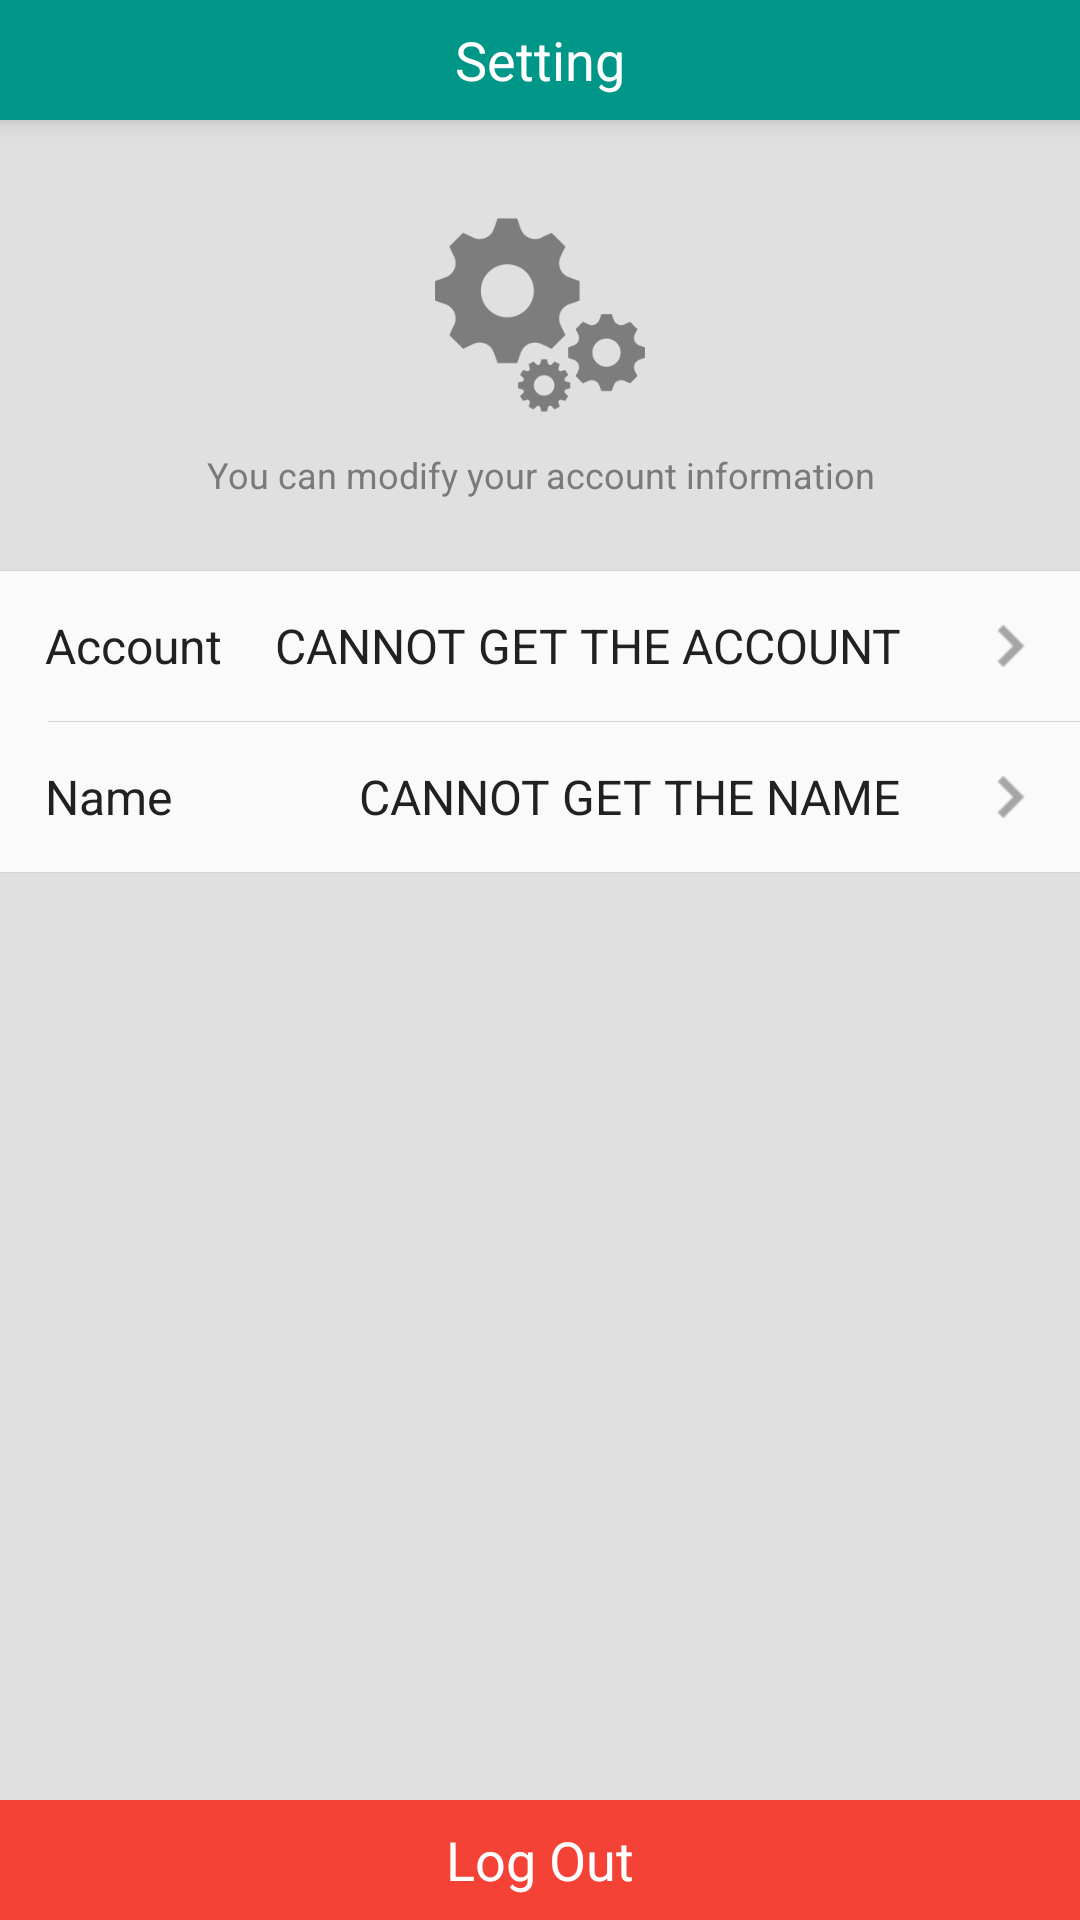

Layout XML and referenced resources for this Android screen:
<!-- AndroidManifest.xml: application theme AppTheme -->
<!-- res/layout/activity_mypage.xml -->
<?xml version="1.0" encoding="utf-8"?>
<LinearLayout xmlns:android="http://schemas.android.com/apk/res/android"
    android:orientation="vertical" android:layout_width="match_parent"
    android:layout_height="match_parent"
    >

    <RelativeLayout
        android:layout_width="match_parent"
        android:layout_height="40dp"
        android:background="#009688"
        android:elevation="5dp"
        android:orientation="horizontal">
        <FrameLayout
            android:layout_width="100dp"
            android:id="@+id/mypage_back"
            android:layout_height="30dp"
            android:layout_centerVertical="true"
            android:layout_alignParentLeft="true">
            <FrameLayout
                android:layout_width="30dp"
                android:layout_height="30dp"
                android:layout_marginLeft="5dp"
                android:layout_centerVertical="true"
                android:layout_alignParentLeft="true"
                android:background="@drawable/ic_navigate_before_white_24dp"

                >

            </FrameLayout>
        </FrameLayout>
        <FrameLayout
            android:layout_width="match_parent"
            android:layout_height="match_parent"
            >
            <TextView
                android:textStyle="normal"
                android:layout_width="match_parent"
                android:layout_height="match_parent"
                android:gravity="center"
                android:text="Setting"
                android:textSize="18dp"
                android:textColor="#FFFFFF"
                />

        </FrameLayout>
        <FrameLayout
            android:layout_width="40dp"
            android:layout_height="40dp"
            android:layout_marginRight="5dp"
            android:layout_centerVertical="true"
            android:layout_alignParentRight="true"
            android:layout_alignParentEnd="true">
        </FrameLayout>



    </RelativeLayout>

    <LinearLayout
        android:layout_width="match_parent"
        android:layout_height="150dp"
        android:orientation="vertical"
        android:background="#E0E0E0">
        <LinearLayout
            android:layout_width="match_parent"
            android:layout_height="100dp"
            android:orientation="horizontal">
            <LinearLayout
                android:layout_width="match_parent"
                android:layout_height="match_parent"
                android:layout_weight="1">

            </LinearLayout>
            <ImageView
                android:layout_width="70dp"
                android:layout_height="70dp"
                android:layout_marginTop="30dp"
                android:background="@drawable/icon_gear"
                />
            <LinearLayout
                android:layout_width="match_parent"
                android:layout_height="match_parent"
                android:layout_weight="1">

            </LinearLayout>

        </LinearLayout>
        <LinearLayout
            android:layout_width="match_parent"
            android:layout_height="match_parent"
            android:layout_weight="1">
            <TextView
                android:layout_width="match_parent"
                android:layout_height="match_parent"
                android:gravity="center_horizontal"
                android:paddingTop="10dp"
                android:textColor="#7A7A7A"
                android:textSize="12dp"
                android:text="You can modify your account information"/>
        </LinearLayout>

    </LinearLayout>
    <LinearLayout
        android:layout_width="match_parent"
        android:layout_height="1px"
        android:background="#D4D4D4">

    </LinearLayout>
    <RelativeLayout
        android:layout_width="match_parent"
        android:layout_height="50dp"
        android:id="@+id/go_account_info"
        android:orientation="horizontal">
        <RelativeLayout
            android:layout_width="100dp"
            android:layout_height="match_parent">
            <TextView
                android:layout_width="match_parent"
                android:layout_height="match_parent"
                android:text="Account"
                android:textSize="16dp"
                android:textColor="#212121"
                android:paddingLeft="15dp"
                android:gravity="center_vertical"/>

        </RelativeLayout>
        <LinearLayout
            android:layout_width="match_parent"
            android:layout_height="match_parent"
            android:layout_marginLeft="80dp"
            android:layout_marginRight="50dp"
            >
            <TextView
                android:id="@+id/account_mail"
                android:layout_width="match_parent"
                android:layout_height="match_parent"
                android:paddingRight="10dp"
                android:text="CANNOT GET THE ACCOUNT"
                android:textColor="#212121"
                android:textSize="16dp"
                android:gravity="center_vertical|right"/>

        </LinearLayout>
        <LinearLayout
            android:layout_width="20dp"
            android:layout_alignParentRight="true"
            android:layout_marginRight="10dp"
            android:layout_height="match_parent">
            <ImageView
                android:layout_width="14dp"
                android:layout_height="14dp"
                android:layout_gravity="center_vertical|right"
                android:paddingRight="5dp"
                android:background="@drawable/icon_arrow_right"/>

        </LinearLayout>

    </RelativeLayout>
    <LinearLayout
        android:layout_width="match_parent"
        android:layout_height="1px"
        android:layout_marginLeft="16dp"
        android:background="#D4D4D4">

    </LinearLayout>
    <RelativeLayout
        android:layout_width="match_parent"
        android:id="@+id/change_name"
        android:layout_height="50dp"
        android:orientation="horizontal">
        <RelativeLayout
            android:layout_width="80dp"
            android:layout_height="match_parent">
            <TextView
                android:layout_width="match_parent"
                android:layout_height="match_parent"
                android:text="Name"
                android:textSize="16dp"
                android:textColor="#212121"
                android:paddingLeft="15dp"
                android:gravity="center_vertical"/>

        </RelativeLayout>
        <LinearLayout
            android:layout_width="match_parent"
            android:layout_height="match_parent"
            android:layout_marginLeft="80dp"
            android:layout_marginRight="50dp"
            >
            <TextView
                android:id="@+id/account_name"
                android:layout_width="match_parent"
                android:layout_height="match_parent"
                android:paddingRight="10dp"
                android:text="CANNOT GET THE NAME"
                android:textColor="#212121"
                android:textSize="16dp"
                android:gravity="center_vertical|right"/>

        </LinearLayout>
        <LinearLayout
            android:layout_width="20dp"
            android:layout_alignParentRight="true"
            android:layout_marginRight="10dp"
            android:layout_height="match_parent">
            <ImageView
                android:layout_width="14dp"
                android:layout_height="14dp"
                android:layout_gravity="center_vertical|right"
                android:paddingRight="5dp"
                android:background="@drawable/icon_arrow_right"/>

        </LinearLayout>

    </RelativeLayout>
    <LinearLayout
        android:layout_width="match_parent"
        android:layout_height="1px"
        android:background="#D4D4D4">

    </LinearLayout>
    <LinearLayout
        android:layout_width="match_parent"
        android:layout_height="match_parent"
        android:layout_weight="1"
        android:background="#E0E0E0"
        android:orientation="horizontal">

    </LinearLayout>

    <LinearLayout
        android:layout_width="match_parent"
        android:layout_height="40dp"
        android:elevation="5dp">
        <TextView
            android:id="@+id/signout_btn"
            android:layout_width="match_parent"
            android:layout_height="match_parent"
            android:gravity="center"
            android:background="@drawable/ic_confirm"
            android:textColor="#FFFFFF"
            android:textStyle="normal"
            android:text="Log Out"
            android:textSize="18dp"/>
    </LinearLayout>
</LinearLayout>
<!-- resources referenced by this layout -->
<resources>
  <!-- drawable ic_confirm (drawable) -->
  <?xml version="1.0" encoding="utf-8"?>
  <inset android:insetTop="-1px" xmlns:android="http://schemas.android.com/apk/res/android">
      <selector xmlns:android="http://schemas.android.com/apk/res/android" >
          <item
              android:state_pressed="true">
              <shape
                  android:shape="rectangle">
                  <solid
                      android:color = "#C62828"/>
              </shape>
  
          </item>
          <item
              android:state_focused="true">
              <shape
                  android:shape="rectangle">
                  <solid
                      android:color = "#C62828"/>
              </shape>
  
          </item>
          <item>
              <shape
                  android:shape="rectangle">
                  <solid
                      android:color = "#F44336"/>
              </shape>
  
          </item>
      </selector>
  </inset>
  <!-- drawable icon_arrow_right: png bitmap (drawable, 261 bytes) -->
  <!-- drawable icon_gear: png bitmap (drawable, 8901 bytes) -->
  <style name="AppTheme" parent="Theme.AppCompat.Light.DarkActionBar">
          <item name="colorControlHighlight">#4DD0E1</item>
          <item name="colorPrimary">#00695C</item>
          <item name="colorPrimaryDark">#00695C</item>
          
      </style>
</resources>
